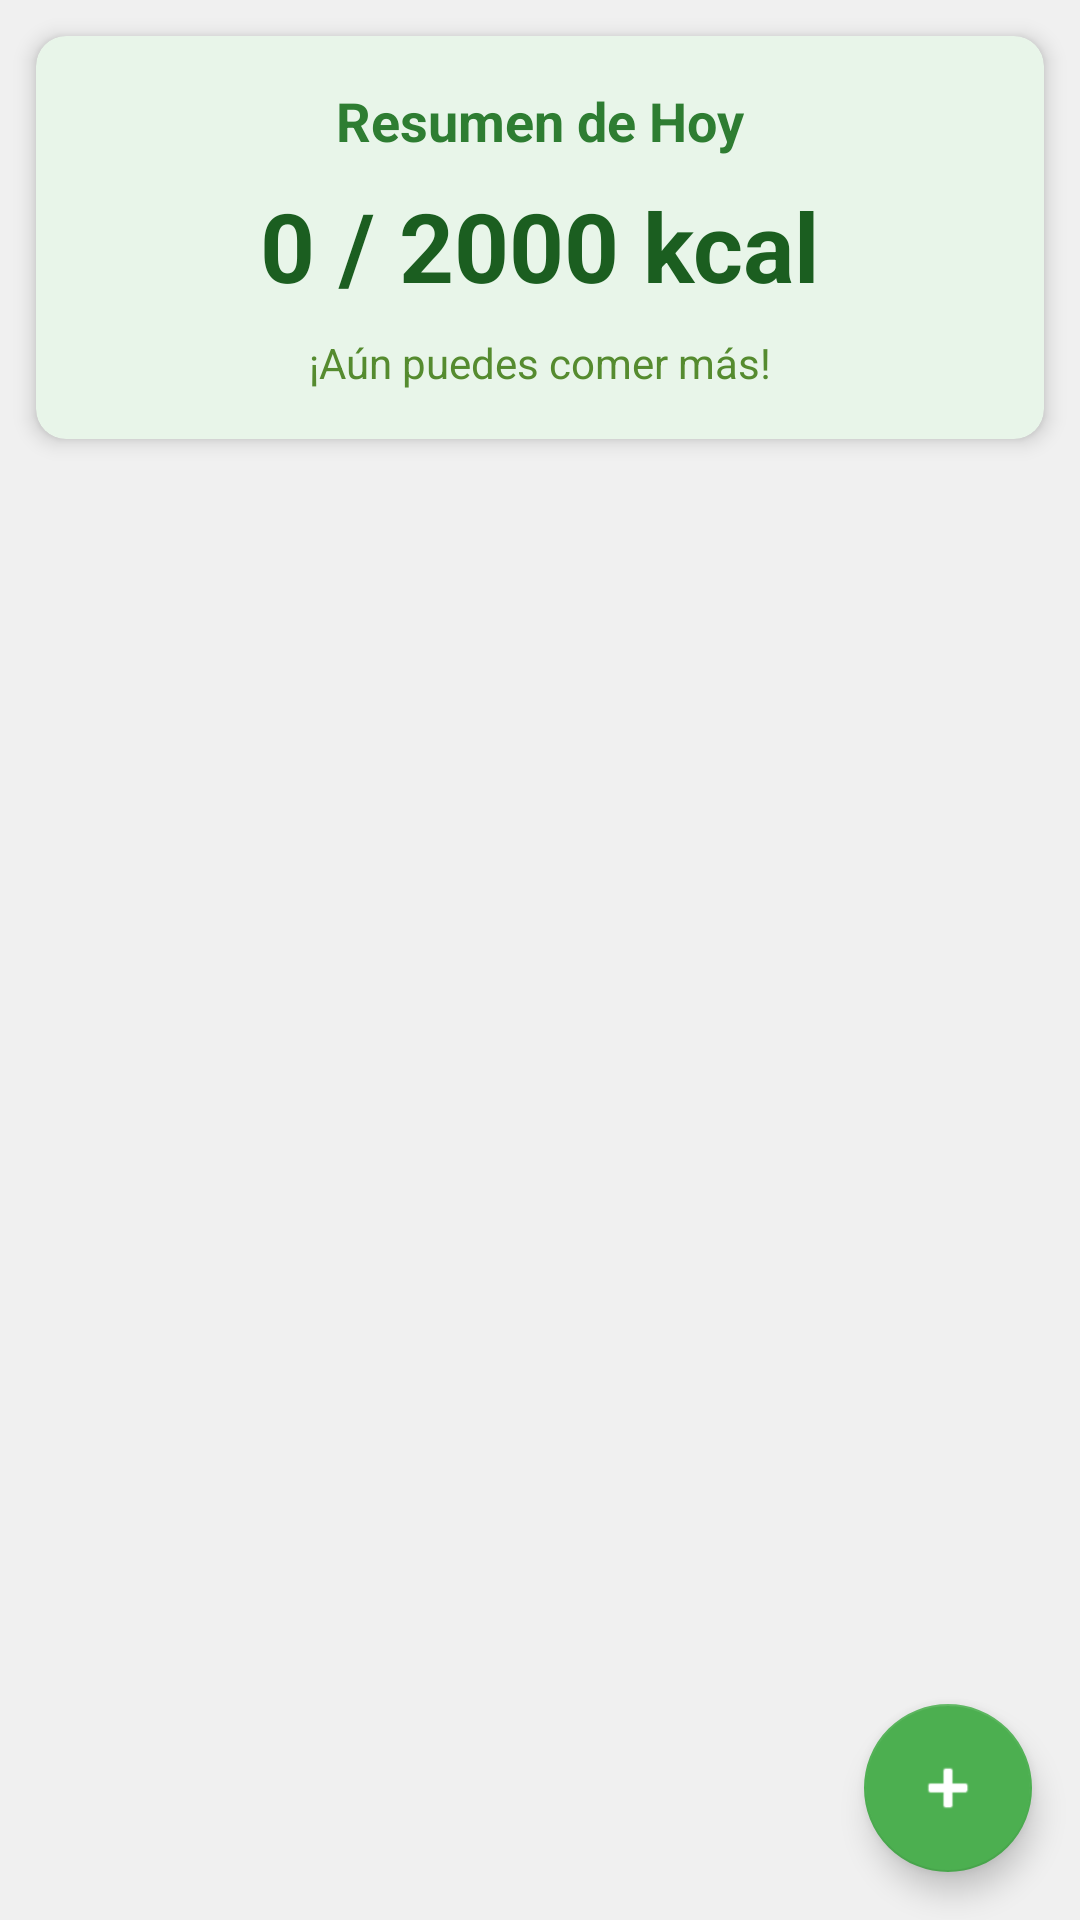

Reconstruct the res/layout file that produces this screen, plus the resources it refers to.
<!-- AndroidManifest.xml: application theme Theme.RastreadorFit -->
<!-- res/layout/fragment_home.xml -->
<?xml version="1.0" encoding="utf-8"?>
<androidx.coordinatorlayout.widget.CoordinatorLayout
    xmlns:android="http://schemas.android.com/apk/res/android"
    xmlns:app="http://schemas.android.com/apk/res-auto"
    android:layout_width="match_parent"
    android:layout_height="match_parent"
    android:background="#F0F0F0">

    <LinearLayout
        android:layout_width="match_parent"
        android:layout_height="match_parent"
        android:orientation="vertical">

        <androidx.cardview.widget.CardView
            android:layout_width="match_parent"
            android:layout_height="wrap_content"
            android:layout_margin="12dp"
            app:cardCornerRadius="10dp"
            app:cardElevation="4dp"
            app:cardBackgroundColor="#E8F5E9">

            <LinearLayout
                android:layout_width="match_parent"
                android:layout_height="wrap_content"
                android:orientation="vertical"
                android:padding="16dp"
                android:gravity="center">

                <TextView
                    android:layout_width="wrap_content"
                    android:layout_height="wrap_content"
                    android:text="Resumen de Hoy"
                    android:textStyle="bold"
                    android:textSize="18sp"
                    android:textColor="#2E7D32"/>

                <TextView
                    android:id="@+id/tvResumenCalorias"
                    android:layout_width="wrap_content"
                    android:layout_height="wrap_content"
                    android:text="0 / 2000 kcal"
                    android:textSize="32sp"
                    android:textStyle="bold"
                    android:textColor="#1B5E20"
                    android:layout_marginVertical="8dp"/>

                <TextView
                    android:id="@+id/tvMensajeLimite"
                    android:layout_width="wrap_content"
                    android:layout_height="wrap_content"
                    android:text="¡Aún puedes comer más!"
                    android:textColor="#558B2F"/>
            </LinearLayout>
        </androidx.cardview.widget.CardView>

        <androidx.recyclerview.widget.RecyclerView
            android:id="@+id/recyclerView"
            android:layout_width="match_parent"
            android:layout_height="match_parent"
            android:padding="4dp"
            android:clipToPadding="false"/>
    </LinearLayout>

    <com.google.android.material.floatingactionbutton.FloatingActionButton
        android:id="@+id/fabAgregar"
        android:layout_width="wrap_content"
        android:layout_height="wrap_content"
        android:layout_gravity="bottom|end"
        android:layout_margin="16dp"
        android:src="@android:drawable/ic_input_add"
        app:backgroundTint="#4CAF50"/>

</androidx.coordinatorlayout.widget.CoordinatorLayout>
<!-- resources referenced by this layout -->
<resources>
  <style name="Theme.RastreadorFit" parent="Theme.AppCompat.Light.NoActionBar">
  
          <item name="colorPrimary">@color/colorPrimary</item>
          <item name="colorPrimaryDark">@color/colorPrimaryDark</item>
          <item name="colorAccent">@color/colorAccent</item>
  
          <item name="android:textColorPrimary">@color/textColorPrimary</item>
          <item name="android:textColorSecondary">@color/textColorSecondary</item>
          <item name="android:windowBackground">@color/backgroundColor</item>
  
          <item name="colorControlActivated">@color/colorAccent</item>
  
          <item name="floatingActionButtonStyle">@style/MyFabStyle</item>
      </style>
  <color name="colorPrimary">#2E7D32</color>
  <color name="colorPrimaryDark">#1B5E20</color>
  <color name="colorAccent">#4CAF50</color>
  <color name="textColorPrimary">#212121</color>
  <color name="textColorSecondary">#757575</color>
  <color name="backgroundColor">#F5F5F5</color>
  <style name="MyFabStyle" parent="Widget.Design.FloatingActionButton">
          <item name="backgroundTint">@color/colorAccent</item>
          <item name="tint">@android:color/white</item>
      </style>
</resources>
